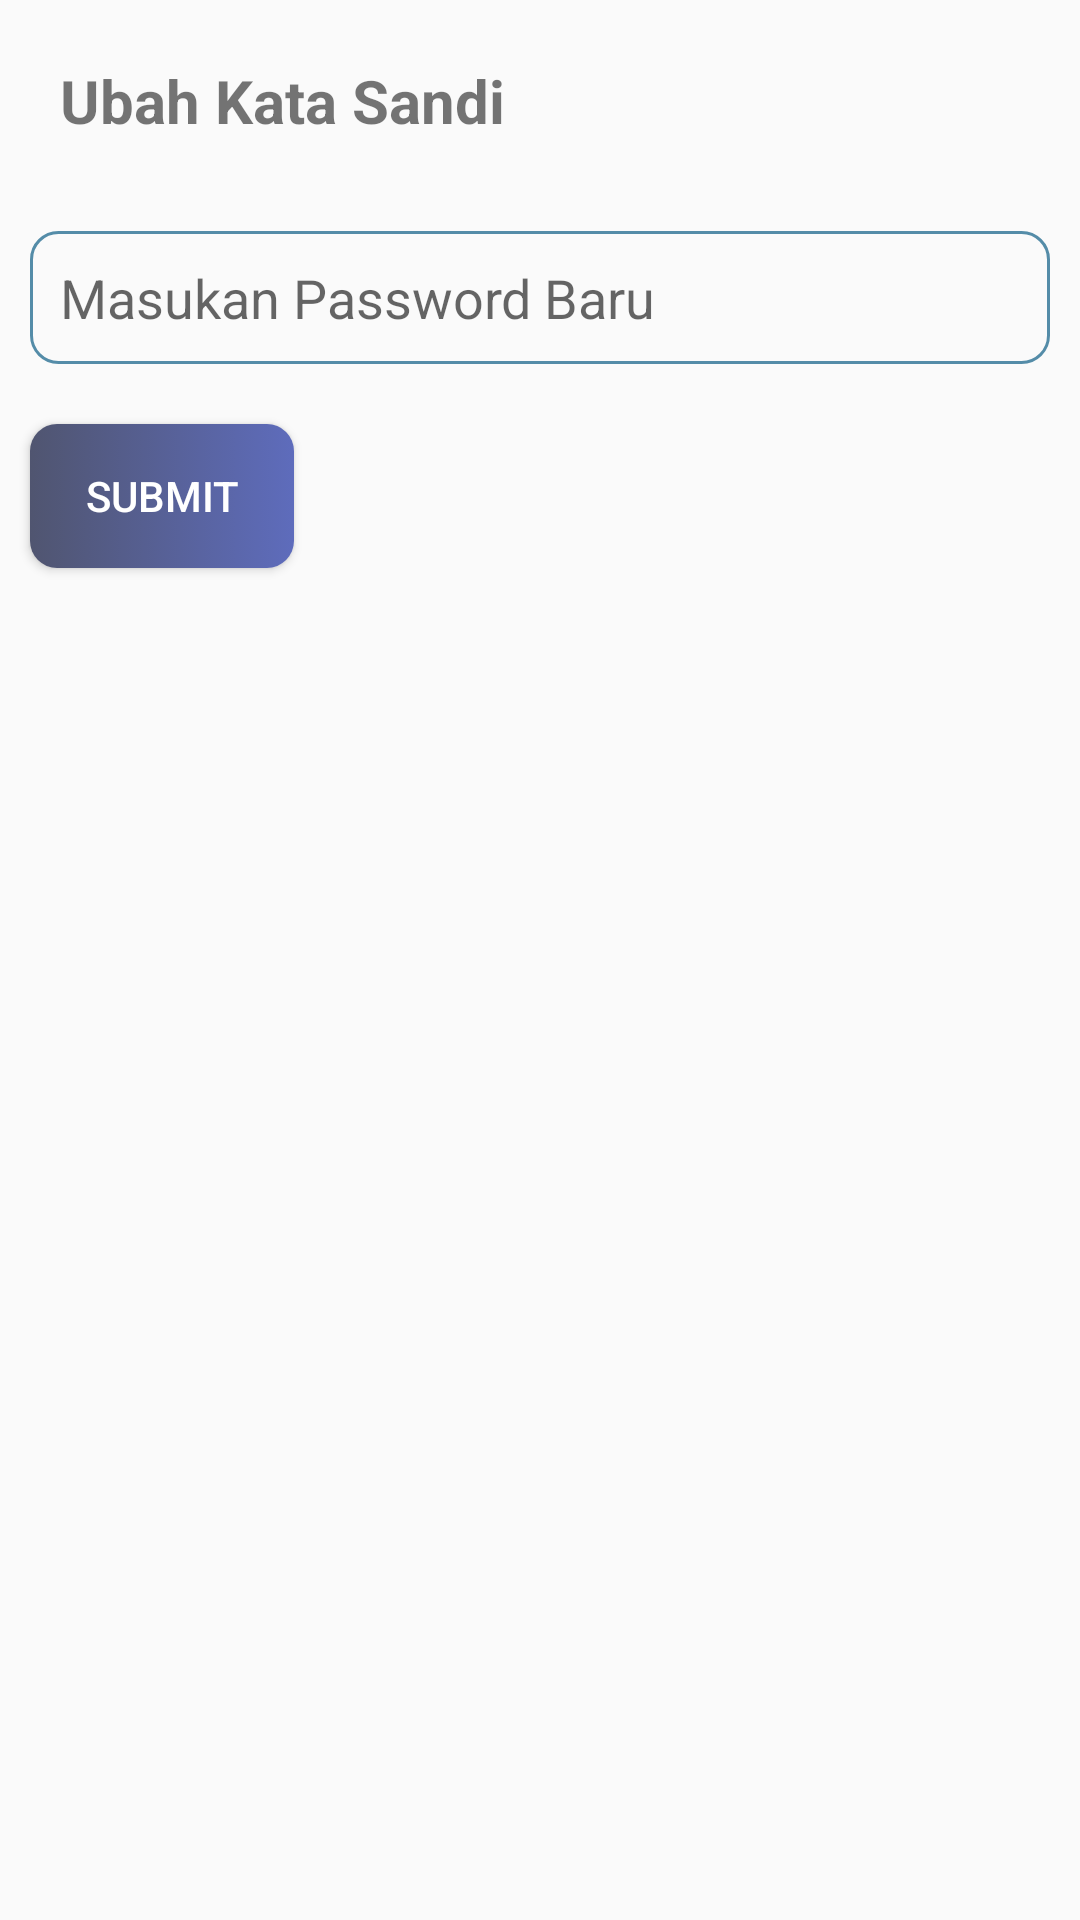

This screen was rendered from an Android layout file. Write that file and the resources it references.
<!-- AndroidManifest.xml: application theme Theme.Shop -->
<!-- res/layout/fragment_ganti_password.xml -->
<?xml version="1.0" encoding="utf-8"?>
<LinearLayout xmlns:android="http://schemas.android.com/apk/res/android"
    xmlns:app="http://schemas.android.com/apk/res-auto"
    xmlns:tools="http://schemas.android.com/tools"
    android:layout_width="match_parent"
    android:layout_height="match_parent"
    android:orientation="vertical"
    android:layout_margin="20dp">

    <TextView
        android:layout_width="wrap_content"
        android:layout_height="wrap_content"
        android:text="Ubah Kata Sandi"
        android:padding="10dp"
        android:layout_margin="10dp"
        android:textSize="20sp"
        android:textStyle="bold"/>

    <EditText
        android:id="@+id/edt_password_baru"
        android:layout_margin="10dp"
        android:padding="10dp"
        android:layout_width="match_parent"
        android:layout_height="wrap_content"
        android:hint="Masukan Password Baru"
        android:background="@drawable/border"/>

    <Button
        android:id="@+id/btn_submit"
        android:textColor="#ffff"
        android:layout_margin="10dp"
        android:layout_width="wrap_content"
        android:layout_height="wrap_content"
        android:text="Submit"
        android:background="@drawable/bg_btn_submit"/>


</LinearLayout>
<!-- resources referenced by this layout -->
<resources>
  <!-- drawable bg_btn_submit (drawable) -->
  <?xml version="1.0" encoding="utf-8"?>
  <selector xmlns:android="http://schemas.android.com/apk/res/android">
  
      <item>
          <shape android:shape="rectangle">
              <corners android:radius="9dp" />
              <gradient android:startColor="#505570" android:endColor="#5E6CBC"/>
          </shape>
      </item>
  </selector>
  <!-- drawable border (drawable) -->
  <?xml version="1.0" encoding="utf-8"?>
  <selector xmlns:android="http://schemas.android.com/apk/res/android">
      <item>
          <shape android:shape="rectangle">
              <corners android:radius="9dp"/>
              <stroke android:width="1dp"
                  android:color="@color/birutua"/>
          </shape>
      </item>
  </selector>
  <style name="Theme.Shop" parent="Theme.AppCompat.Light.NoActionBar">
          
          <item name="colorPrimary">@color/purple_500</item>
          <item name="colorPrimaryVariant">@color/purple_700</item>
          <item name="colorOnPrimary">@color/white</item>
          
          <item name="colorSecondary">@color/teal_200</item>
          <item name="colorSecondaryVariant">@color/teal_700</item>
          <item name="colorOnSecondary">@color/black</item>
          
          <item name="android:statusBarColor" tools:targetApi="l">?attr/colorPrimaryVariant</item>
          
      </style>
  <color name="birutua">#548CA8</color>
  <color name="purple_500">#125D98</color>
  <color name="purple_700">#FF3700B3</color>
  <color name="white">#FFFFFFFF</color>
  <color name="teal_200">#FF03DAC5</color>
  <color name="teal_700">#FF018786</color>
  <color name="black">#FF000000</color>
</resources>
